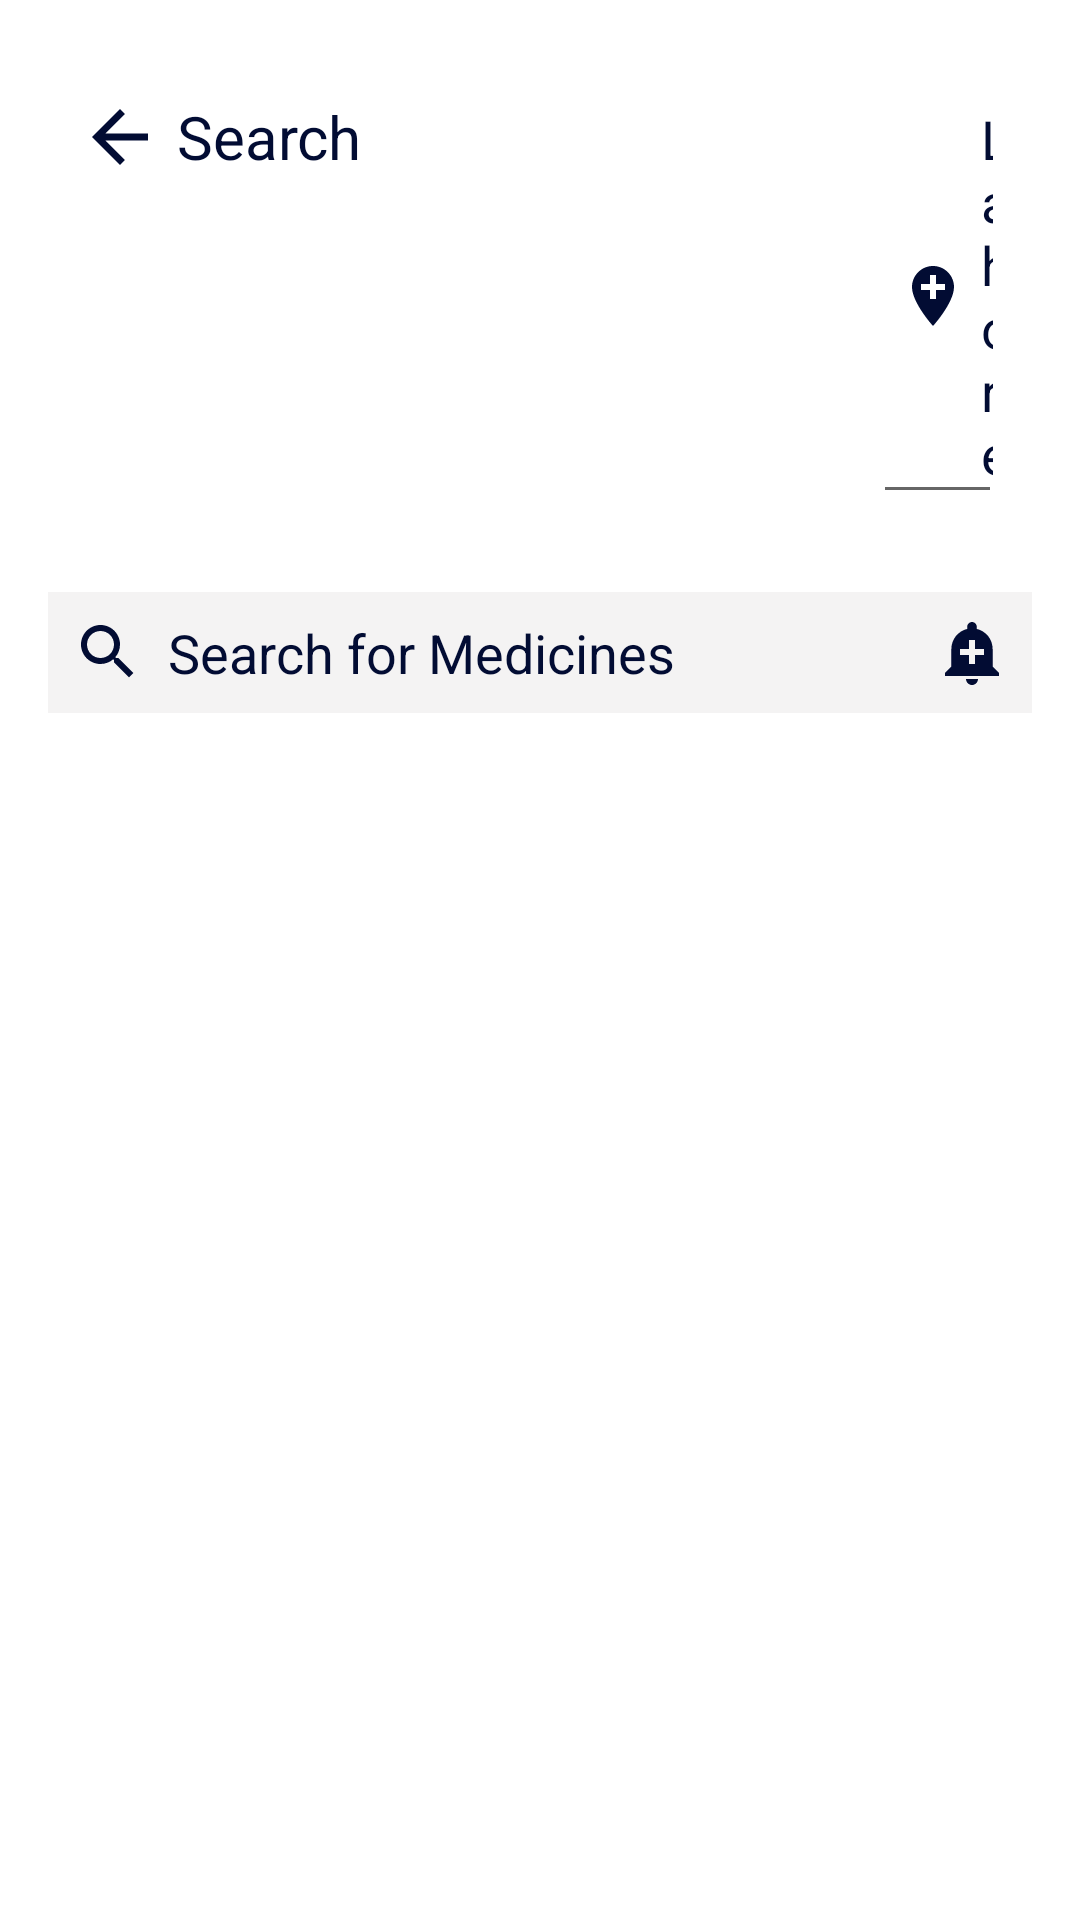

Here is an Android app screen rendered from its layout file. Give the layout XML and the strings, colors and styles it references.
<!-- AndroidManifest.xml: application theme Theme.UIOnlyApp -->
<!-- res/layout/search.xml -->
<?xml version="1.0" encoding="utf-8"?>
<androidx.constraintlayout.widget.ConstraintLayout
        xmlns:android="http://schemas.android.com/apk/res/android"
        xmlns:app="http://schemas.android.com/apk/res-auto"
        xmlns:tools="http://schemas.android.com/tools"
        android:layout_width="match_parent"
        android:layout_height="match_parent"
        android:background="@color/white"
        tools:context=".MainActivity">

    <LinearLayout
            android:id="@+id/greetingLayout"
            android:layout_width="match_parent"
            android:layout_height="wrap_content"
            android:orientation="vertical"
            android:background="@color/white"
            android:padding="16dp"
            app:layout_constraintTop_toTopOf="parent"
            app:layout_constraintStart_toStartOf="parent"
            app:layout_constraintEnd_toEndOf="parent">

        <LinearLayout
                android:layout_width="match_parent"
                android:layout_height="wrap_content"
                android:orientation="horizontal"
                android:background="@color/white"
                android:padding="10dp"
                app:layout_constraintTop_toTopOf="parent"
                app:layout_constraintStart_toStartOf="parent"
                app:layout_constraintEnd_toEndOf="parent">

            <androidx.appcompat.widget.AppCompatEditText
                    android:id="@+id/Top2"
                    android:layout_width="140dp"
                    android:layout_height="wrap_content"
                    android:drawableStart="@drawable/baseline_arrow_backblue_24"
                    android:text="Search"
                    android:textSize="20sp"
                    android:drawablePadding="5dp"
                    android:textColor="@color/darkblue"
                    android:background="@color/white" />

            <androidx.appcompat.widget.AppCompatEditText
                    android:id="@+id/loc"
                    android:layout_marginLeft="125dp"
                    android:layout_width="wrap_content"
                    android:layout_height="wrap_content"
                    android:drawableStart="@drawable/baseline_add_location_24"
                    android:drawablePadding="8dp"
                    android:padding="8dp"
                    android:text="Lahore"
                    android:textColor="@color/darkblue"
                     />


        </LinearLayout>

        <androidx.appcompat.widget.AppCompatEditText
                android:id="@+id/searchBar"
                android:layout_width="match_parent"
                android:layout_height="wrap_content"
                android:hint="Search for Medicines"
                android:drawableStart="@drawable/baseline_search_24"
                android:drawableEnd="@drawable/baseline_add_alert_24"
                android:drawablePadding="8dp"
                android:padding="8dp"
                android:textColorHint="@color/darkblue"
                android:background="@color/lightgray"
                android:layout_marginTop="16dp" />









    </LinearLayout>





</androidx.constraintlayout.widget.ConstraintLayout>
<!-- resources referenced by this layout -->
<resources>
  <color name="darkblue">#020c33</color>
  <color name="gray">#808080</color>
  <color name="lightgray">#8CEBE9E9</color>
  <color name="white">#FFFFFFFF</color>
  <!-- drawable baseline_add_alert_24 (drawable) -->
  <vector xmlns:android="http://schemas.android.com/apk/res/android" android:height="24dp" android:tint="#020C33" android:viewportHeight="24" android:viewportWidth="24" android:width="24dp">
        
      <path android:fillColor="@android:color/white" android:pathData="M10.01,21.01c0,1.1 0.89,1.99 1.99,1.99s1.99,-0.89 1.99,-1.99h-3.98zM18.88,16.82L18.88,11c0,-3.25 -2.25,-5.97 -5.29,-6.69v-0.72C13.59,2.71 12.88,2 12,2s-1.59,0.71 -1.59,1.59v0.72C7.37,5.03 5.12,7.75 5.12,11v5.82L3,18.94L3,20h18v-1.06l-2.12,-2.12zM16,13.01h-3v3h-2v-3L8,13.01L8,11h3L11,8h2v3h3v2.01z"/>
      
  </vector>
  <!-- drawable baseline_add_location_24 (drawable) -->
  <vector xmlns:android="http://schemas.android.com/apk/res/android" android:height="24dp" android:tint="#020C33" android:viewportHeight="24" android:viewportWidth="24" android:width="24dp">
        
      <path android:fillColor="@android:color/white" android:pathData="M12,2C8.14,2 5,5.14 5,9c0,5.25 7,13 7,13s7,-7.75 7,-13c0,-3.86 -3.14,-7 -7,-7zM16,10h-3v3h-2v-3L8,10L8,8h3L11,5h2v3h3v2z"/>
      
  </vector>
  <!-- drawable baseline_arrow_backblue_24 (drawable) -->
  <vector xmlns:android="http://schemas.android.com/apk/res/android" android:autoMirrored="true" android:height="28dp" android:tint="#020C33" android:viewportHeight="24" android:viewportWidth="24" android:width="28dp">
        
      <path android:fillColor="@android:color/white" android:pathData="M20,11H7.83l5.59,-5.59L12,4l-8,8 8,8 1.41,-1.41L7.83,13H20v-2z"/>
      
  </vector>
  <!-- drawable baseline_search_24 (drawable) -->
  <vector xmlns:android="http://schemas.android.com/apk/res/android" android:height="24dp" android:tint="#020C33" android:viewportHeight="24" android:viewportWidth="24" android:width="24dp">
        
      <path android:fillColor="@android:color/white" android:pathData="M15.5,14h-0.79l-0.28,-0.27C15.41,12.59 16,11.11 16,9.5 16,5.91 13.09,3 9.5,3S3,5.91 3,9.5 5.91,16 9.5,16c1.61,0 3.09,-0.59 4.23,-1.57l0.27,0.28v0.79l5,4.99L20.49,19l-4.99,-5zM9.5,14C7.01,14 5,11.99 5,9.5S7.01,5 9.5,5 14,7.01 14,9.5 11.99,14 9.5,14z"/>
      
  </vector>
  <style name="Theme.UIOnlyApp" parent="Theme.AppCompat.Light.NoActionBar" />
</resources>
